Image classification data set "dataset" (enggoharsh/HAR-Updated on GitHub). Class labels (6): walking, sitting down, stand up, pick object, drink water, fall.

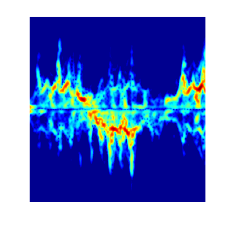
Label: walking

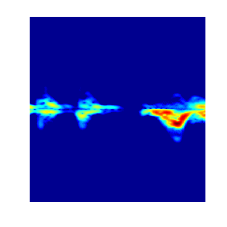
Label: stand up

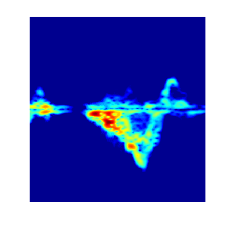
Label: fall

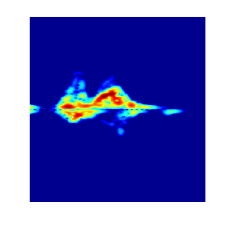
Label: sitting down

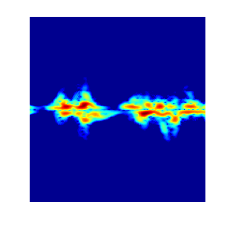
Label: pick object

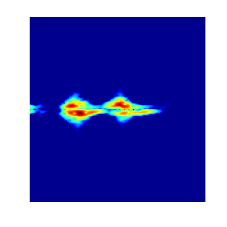
Label: pick object
